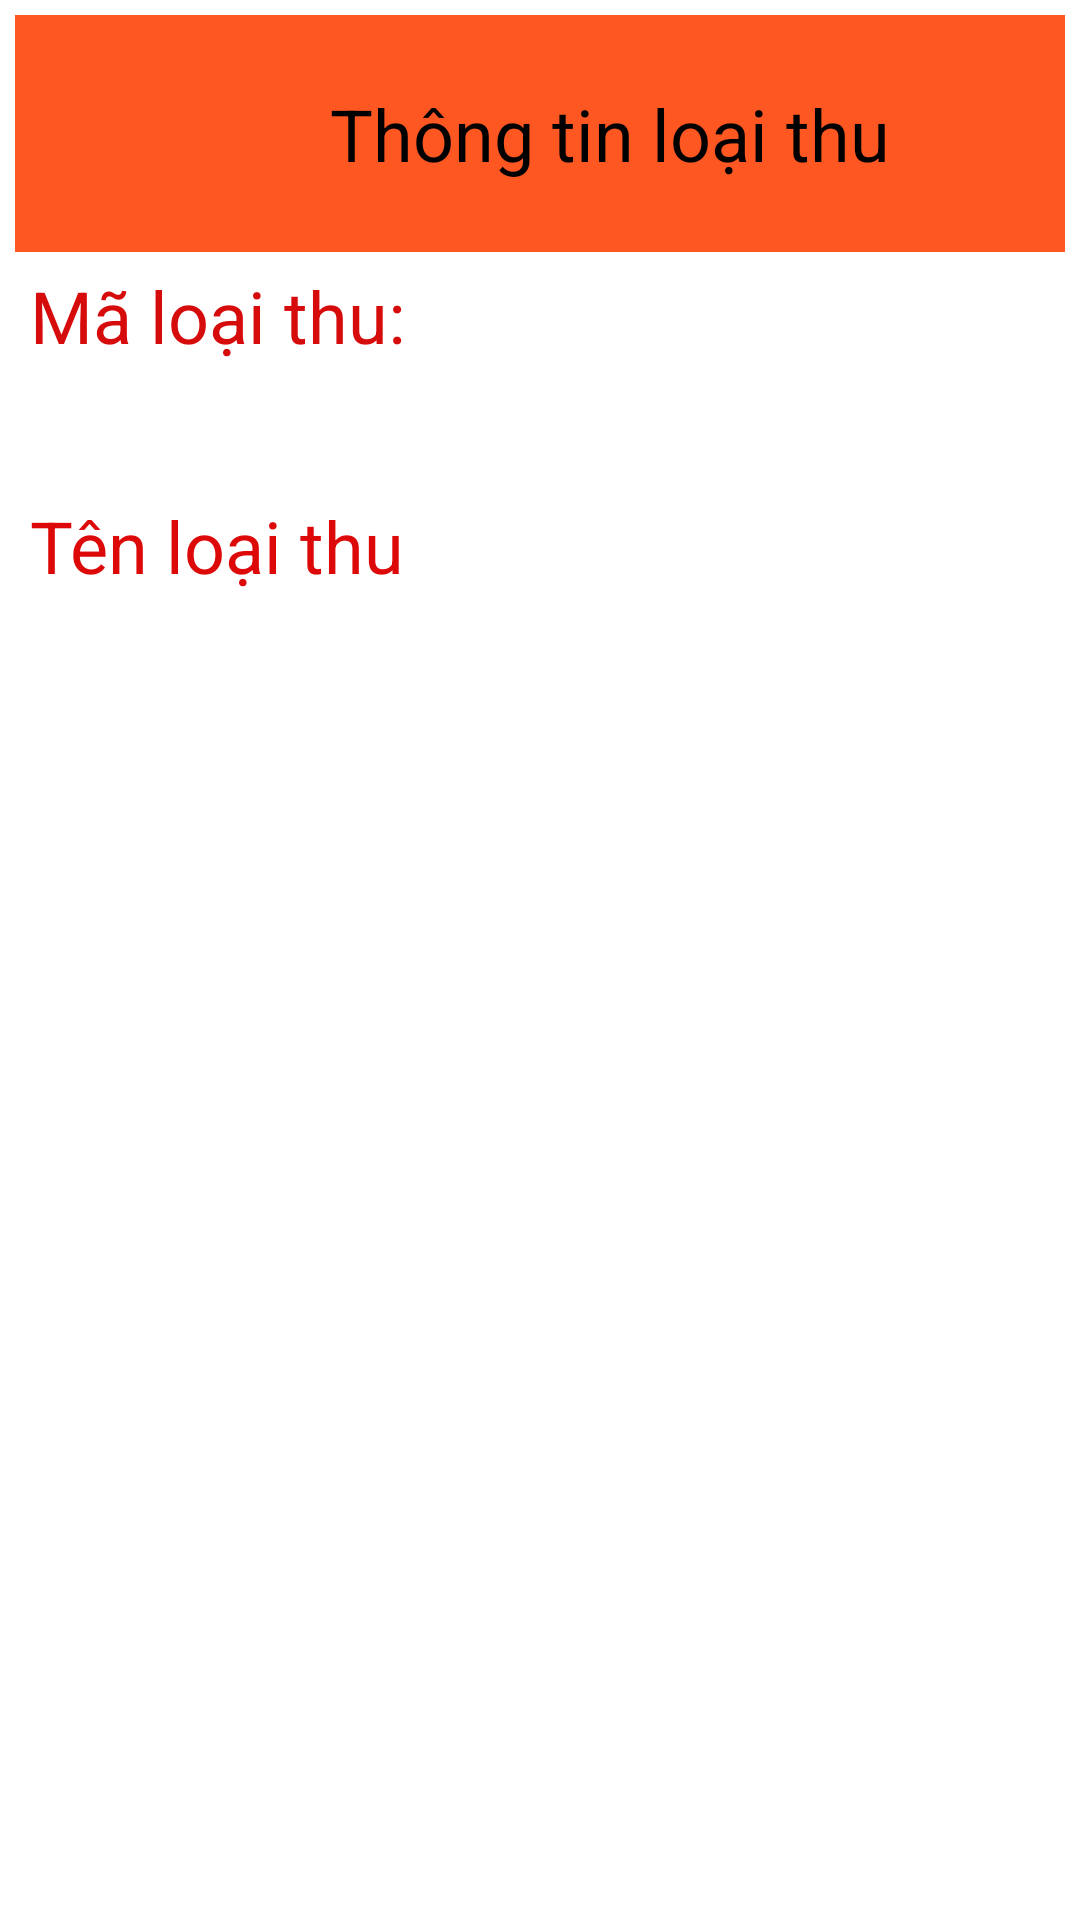

The Android layout XML behind this screen, and the referenced resources:
<!-- AndroidManifest.xml: application theme Theme.BudgetProAss -->
<!-- res/layout/dialog_detail_loai_thu.xml -->
<?xml version="1.0" encoding="utf-8"?>
<LinearLayout xmlns:android="http://schemas.android.com/apk/res/android"
    xmlns:app="http://schemas.android.com/apk/res-auto"
    xmlns:tools="http://schemas.android.com/tools"
    android:layout_width="match_parent"
    android:layout_height="match_parent"
    android:orientation="vertical"
    android:padding="5dp">

    <LinearLayout
        android:layout_width="397dp"
        android:layout_height="79dp"
        android:background="#FF5722">

        <ImageView
            android:id="@+id/imageView2"
            android:layout_width="wrap_content"
            android:layout_height="wrap_content"
            android:layout_weight="1"
            tools:srcCompat="@tools:sample/avatars" />

        <TextView
            android:id="@+id/textView7"
            android:layout_width="match_parent"
            android:layout_height="49dp"
            android:layout_margin="15dp"
            android:gravity="center"
            android:text="Thông tin loại thu"
            android:textColor="#000000"
            android:textSize="24sp" />

    </LinearLayout>

    <ScrollView
        android:layout_width="match_parent"
        android:layout_height="wrap_content">

        <LinearLayout
            android:layout_width="match_parent"
            android:layout_height="wrap_content"
            android:orientation="vertical" />
    </ScrollView>

    <LinearLayout
        android:layout_width="match_parent"
        android:layout_height="match_parent"
        android:orientation="vertical">

        <TextView
            android:id="@+id/textView6"
            android:layout_width="match_parent"
            android:layout_height="wrap_content"
            android:layout_margin="5dp"
            android:text="Mã loại thu:"
            android:textColor="#D60B0B"
            android:textSize="24sp" />

        <TextView
            android:id="@+id/tvId"
            android:layout_width="match_parent"
            android:layout_height="wrap_content"
            android:layout_margin="5dp"
            android:textSize="18sp"
            tools:layout_margin="10dp" />

        <TextView
            android:id="@+id/textView4"
            android:layout_width="match_parent"
            android:layout_height="wrap_content"
            android:layout_margin="5dp"
            android:text="Tên loại thu"
            android:textColor="#DD0909"
            android:textSize="24sp" />

        <TextView
            android:id="@+id/tvNamee"
            android:layout_width="match_parent"
            android:layout_height="wrap_content"
            android:layout_margin="5dp"
            android:textSize="18sp"
            tools:layout_margin="10dp" />
    </LinearLayout>
</LinearLayout>
<!-- resources referenced by this layout -->
<resources>
  <style name="Theme.BudgetProAss" parent="Theme.MaterialComponents.DayNight.DarkActionBar">
          
          <item name="colorPrimary">@color/purple_500</item>
          <item name="colorPrimaryVariant">@color/purple_700</item>
          <item name="colorOnPrimary">@color/white</item>
          
          <item name="colorSecondary">@color/teal_200</item>
          <item name="colorSecondaryVariant">@color/teal_700</item>
          <item name="colorOnSecondary">@color/black</item>
          
          <item name="android:statusBarColor" tools:targetApi="l">?attr/colorPrimaryVariant</item>
          
      </style>
  <!-- not gathered from this repository: default colours our renderer supplied (Android Studio template values) -->
  <color name="purple_500">#FF6200EE</color>
  <color name="purple_700">#FF3700B3</color>
  <color name="teal_200">#FF03DAC5</color>
  <color name="teal_700">#FF018786</color>
  <color name="black">#FF000000</color>
  <color name="white">#FFFFFFFF</color>
</resources>
